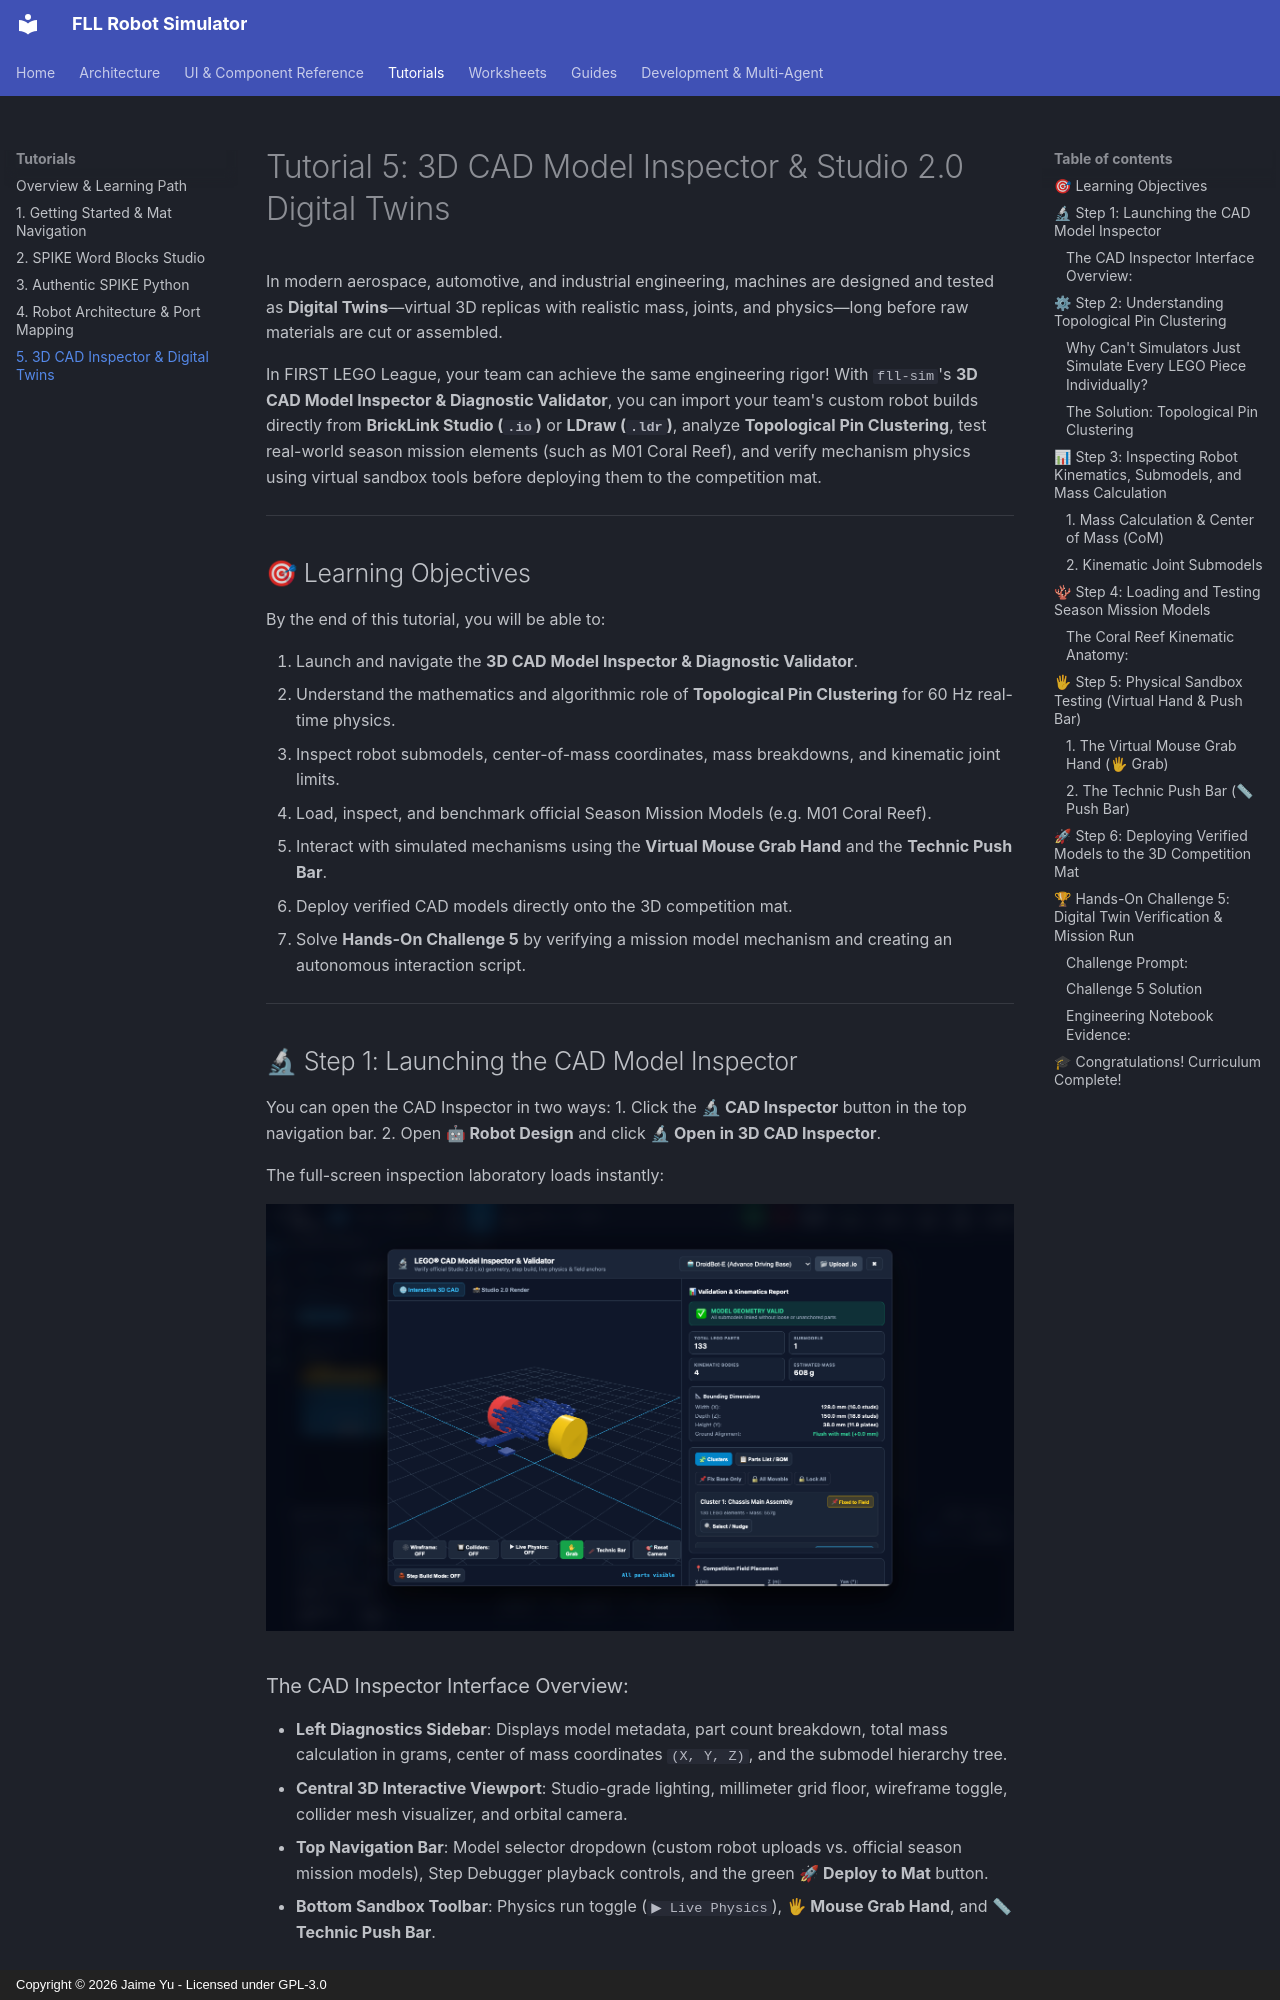

repository: jaimeyu/fll_sim · page: tutorials/05_cad_inspector_digital_twins/index.html · generator: mkdocs · copyright: Copyright © 2026 Jaime Yu - Licensed under GPL-3.0

# Tutorial 5: 3D CAD Model Inspector & Studio 2.0 Digital Twins

In modern aerospace, automotive, and industrial engineering, machines are designed and tested as **Digital Twins**—virtual 3D replicas with realistic mass, joints, and physics—long before raw materials are cut or assembled.

In FIRST LEGO League, your team can achieve the same engineering rigor! With `fll-sim`'s **3D CAD Model Inspector & Diagnostic Validator**, you can import your team's custom robot builds directly from **BrickLink Studio (`.io`)** or **LDraw (`.ldr`)**, analyze **Topological Pin Clustering**, test real-world season mission elements (such as M01 Coral Reef), and verify mechanism physics using virtual sandbox tools before deploying them to the competition mat.

---

## 🎯 Learning Objectives

By the end of this tutorial, you will be able to:

1. Launch and navigate the **3D CAD Model Inspector & Diagnostic Validator**.
2. Understand the mathematics and algorithmic role of **Topological Pin Clustering** for 60 Hz real-time physics.
3. Inspect robot submodels, center-of-mass coordinates, mass breakdowns, and kinematic joint limits.
4. Load, inspect, and benchmark official Season Mission Models (e.g. M01 Coral Reef).
5. Interact with simulated mechanisms using the **Virtual Mouse Grab Hand** and the **Technic Push Bar**.
6. Deploy verified CAD models directly onto the 3D competition mat.
7. Solve **Hands-On Challenge 5** by verifying a mission model mechanism and creating an autonomous interaction script.

---

## 🔬 Step 1: Launching the CAD Model Inspector

You can open the CAD Inspector in two ways:
1. Click the **🔬 CAD Inspector** button in the top navigation bar.
2. Open **🤖 Robot Design** and click **🔬 Open in 3D CAD Inspector**.

The full-screen inspection laboratory loads instantly:

![CAD Model Inspector Robot View](../assets/images/10_cad_inspector_robot.png)

### The CAD Inspector Interface Overview:
* **Left Diagnostics Sidebar**: Displays model metadata, part count breakdown, total mass calculation in grams, center of mass coordinates `(X, Y, Z)`, and the submodel hierarchy tree.
* **Central 3D Interactive Viewport**: Studio-grade lighting, millimeter grid floor, wireframe toggle, collider mesh visualizer, and orbital camera.
* **Top Navigation Bar**: Model selector dropdown (custom robot uploads vs. official season mission models), Step Debugger playback controls, and the green **🚀 Deploy to Mat** button.
* **Bottom Sandbox Toolbar**: Physics run toggle (`▶ Live Physics`), **🖐 Mouse Grab Hand**, and **📏 Technic Push Bar**.

---

## ⚙ Step 2: Understanding Topological Pin Clustering
